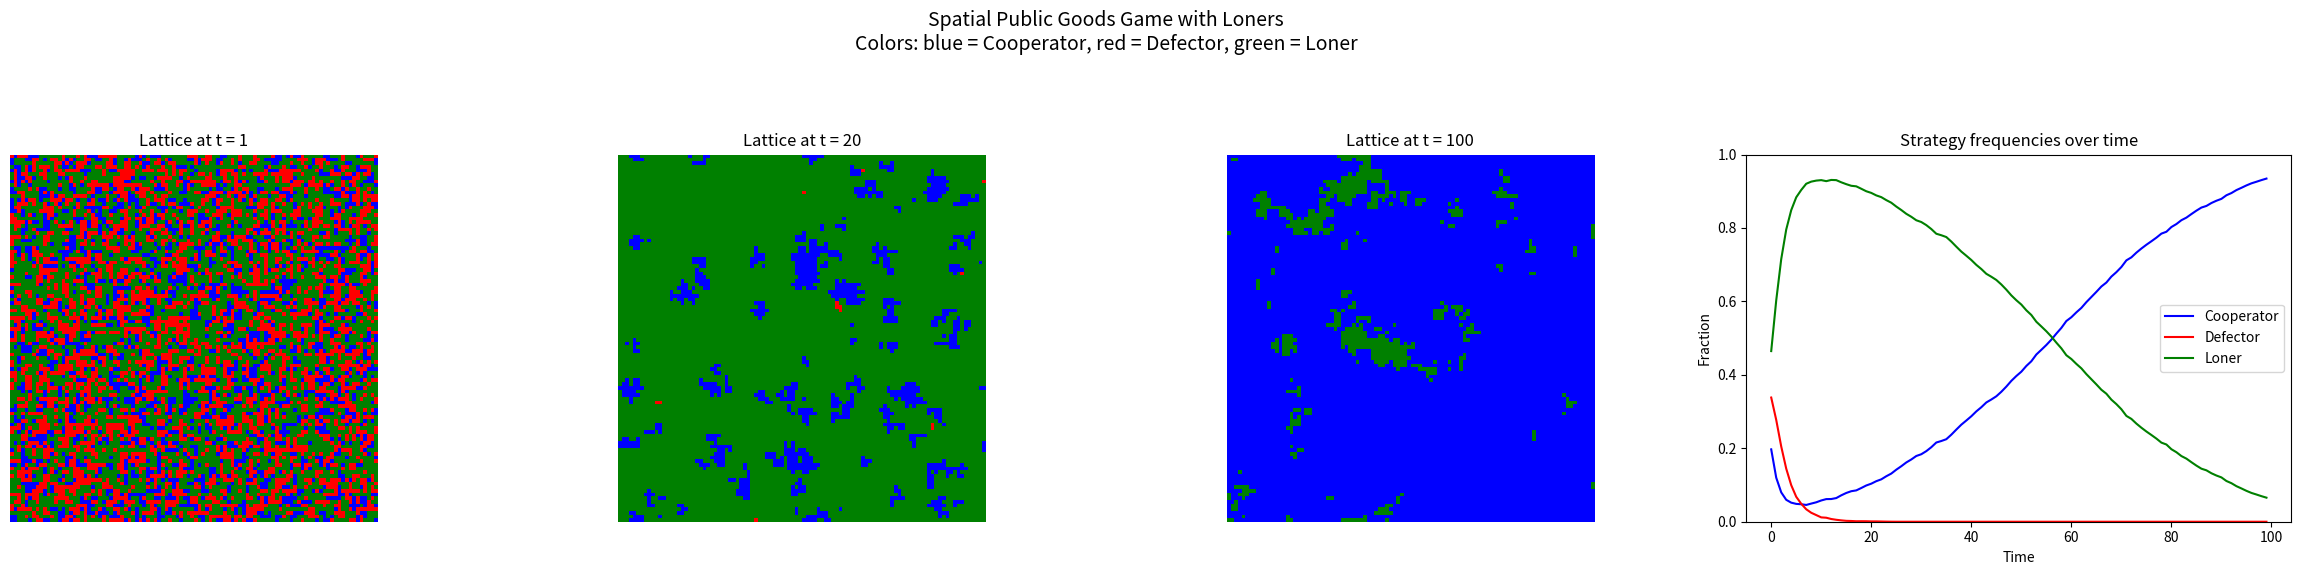

This chart was generated by the following Python code:
import numpy as np
import matplotlib.pyplot as plt
from matplotlib.colors import ListedColormap

# Parameters
L = 100               # Lattice size (L x L)
r = 2.035             # Multiplication factor
sigma = 1.0           # Loner's payoff
K = 0.1               # Noise (selection strength)
T = 100              # Number of time steps

# Strategy encoding
C, D, LONER = 0, 1, 2
strategies = [C, D, LONER]
strategy_labels = ['Cooperator', 'Defector', 'Loner']
colors = ['blue', 'red', 'green']
cmap = ListedColormap(colors)

# Initialize random lattice
lattice = np.random.choice(strategies, size=(L, L))

# Track strategy frequencies
frequencies = []

# Helper functions
def get_neighbors(x, y):
    return [(x % L, y % L),
            ((x + 1) % L, y % L),
            ((x - 1) % L, y % L),
            (x % L, (y + 1) % L),
            (x % L, (y - 1) % L)]

def calculate_payoff(lattice, x, y):
    group = get_neighbors(x, y)
    participants = [pos for pos in group if lattice[pos] != LONER]
    nC = sum(1 for pos in participants if lattice[pos] == C)
    nP = len(participants)

    if lattice[x, y] == LONER:
        return sigma
    elif nP < 2:
        return sigma  # insufficient group size
    else:
        total = r * nC
        return (total / nP) - (1 if lattice[x, y] == C else 0)

def update(lattice):
    x, y = np.random.randint(0, L, size=2)
    nx, ny = get_neighbors(x, y)[np.random.randint(1, 5)]  # pick a random neighbor

    p1 = calculate_payoff(lattice, x, y)
    p2 = calculate_payoff(lattice, nx, ny)

    if np.random.rand() < 1 / (1 + np.exp((p1 - p2) / K)):
        lattice[x, y] = lattice[nx, ny]  # imitation

# Simulation loop
snapshots = [1, 20, 100]
snapshot_images = {}

for t in range(1, T + 1):
    for _ in range(L * L):
        update(lattice)

    # Track frequencies
    counts = [(lattice == s).sum() / (L * L) for s in strategies]
    frequencies.append(counts)

    # Save snapshot
    if t in snapshots:
        snapshot_images[t] = lattice.copy()

# Plotting
fig, axs = plt.subplots(1, 4, figsize=(24, 6))

# Lattice snapshots
for i, t in enumerate(snapshots):
    ax = axs[i]
    ax.imshow(snapshot_images[t], cmap=cmap, vmin=0, vmax=2)
    ax.set_title(f"Lattice at t = {t}")
    ax.axis('off')

# Strategy frequency evolution
freq_array = np.array(frequencies)
ax = axs[3]
for i, label in enumerate(strategy_labels):
    ax.plot(freq_array[:, i], label=label, color=colors[i])
ax.set_title("Strategy frequencies over time")
ax.set_xlabel("Time")
ax.set_ylabel("Fraction")
ax.set_ylim(0, 1)
ax.legend()

plt.suptitle("Spatial Public Goods Game with Loners\nColors: blue = Cooperator, red = Defector, green = Loner", fontsize=14)
plt.tight_layout(rect=[0, 0.03, 1, 0.90])
plt.savefig("SpatialPGGcomplete", dpi = 80)
plt.show()
